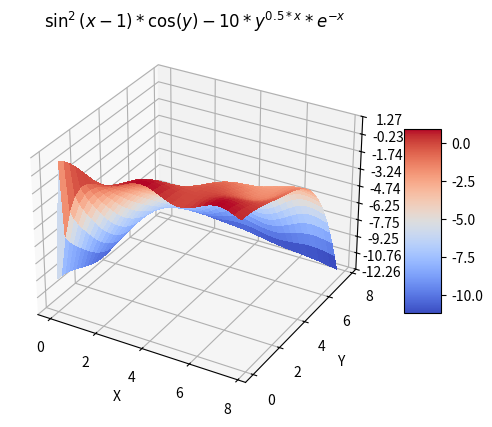

Reproduce this figure in Python.
import matplotlib.pyplot as plt
from matplotlib import cm
from matplotlib.ticker import LinearLocator
import numpy as np

fig = plt.figure()
ax = fig.add_subplot(projection='3d')
X = np.arange(0, 8, 0.25)
Y = np.arange(0, 8, 0.25)
X, Y = np.meshgrid(X, Y)

U = np.sin(X + 1) ** 2 * np.cos(Y) - 10 * Y ** (0.5 * X) * np.exp(-X)

surf = ax.plot_surface(X, Y, U, cmap=cm.coolwarm,
                       linewidth=0, antialiased=False)

ax.set_xlabel('X')
ax.set_ylabel('Y')
ax.set_zlabel('U')
ax.set_title(r'$\sin^2(x-1)*\cos(y) - 10 * y^{0.5 * x} * e^{-x}$')

ax.zaxis.set_major_locator(LinearLocator(10))
fig.colorbar(surf, shrink = 0.5, aspect = 5)

plt.show()

np.savetxt('Lab1_Task2.txt', np.c_[X.ravel(), Y.ravel(), U.ravel()], header='X Y Z')
